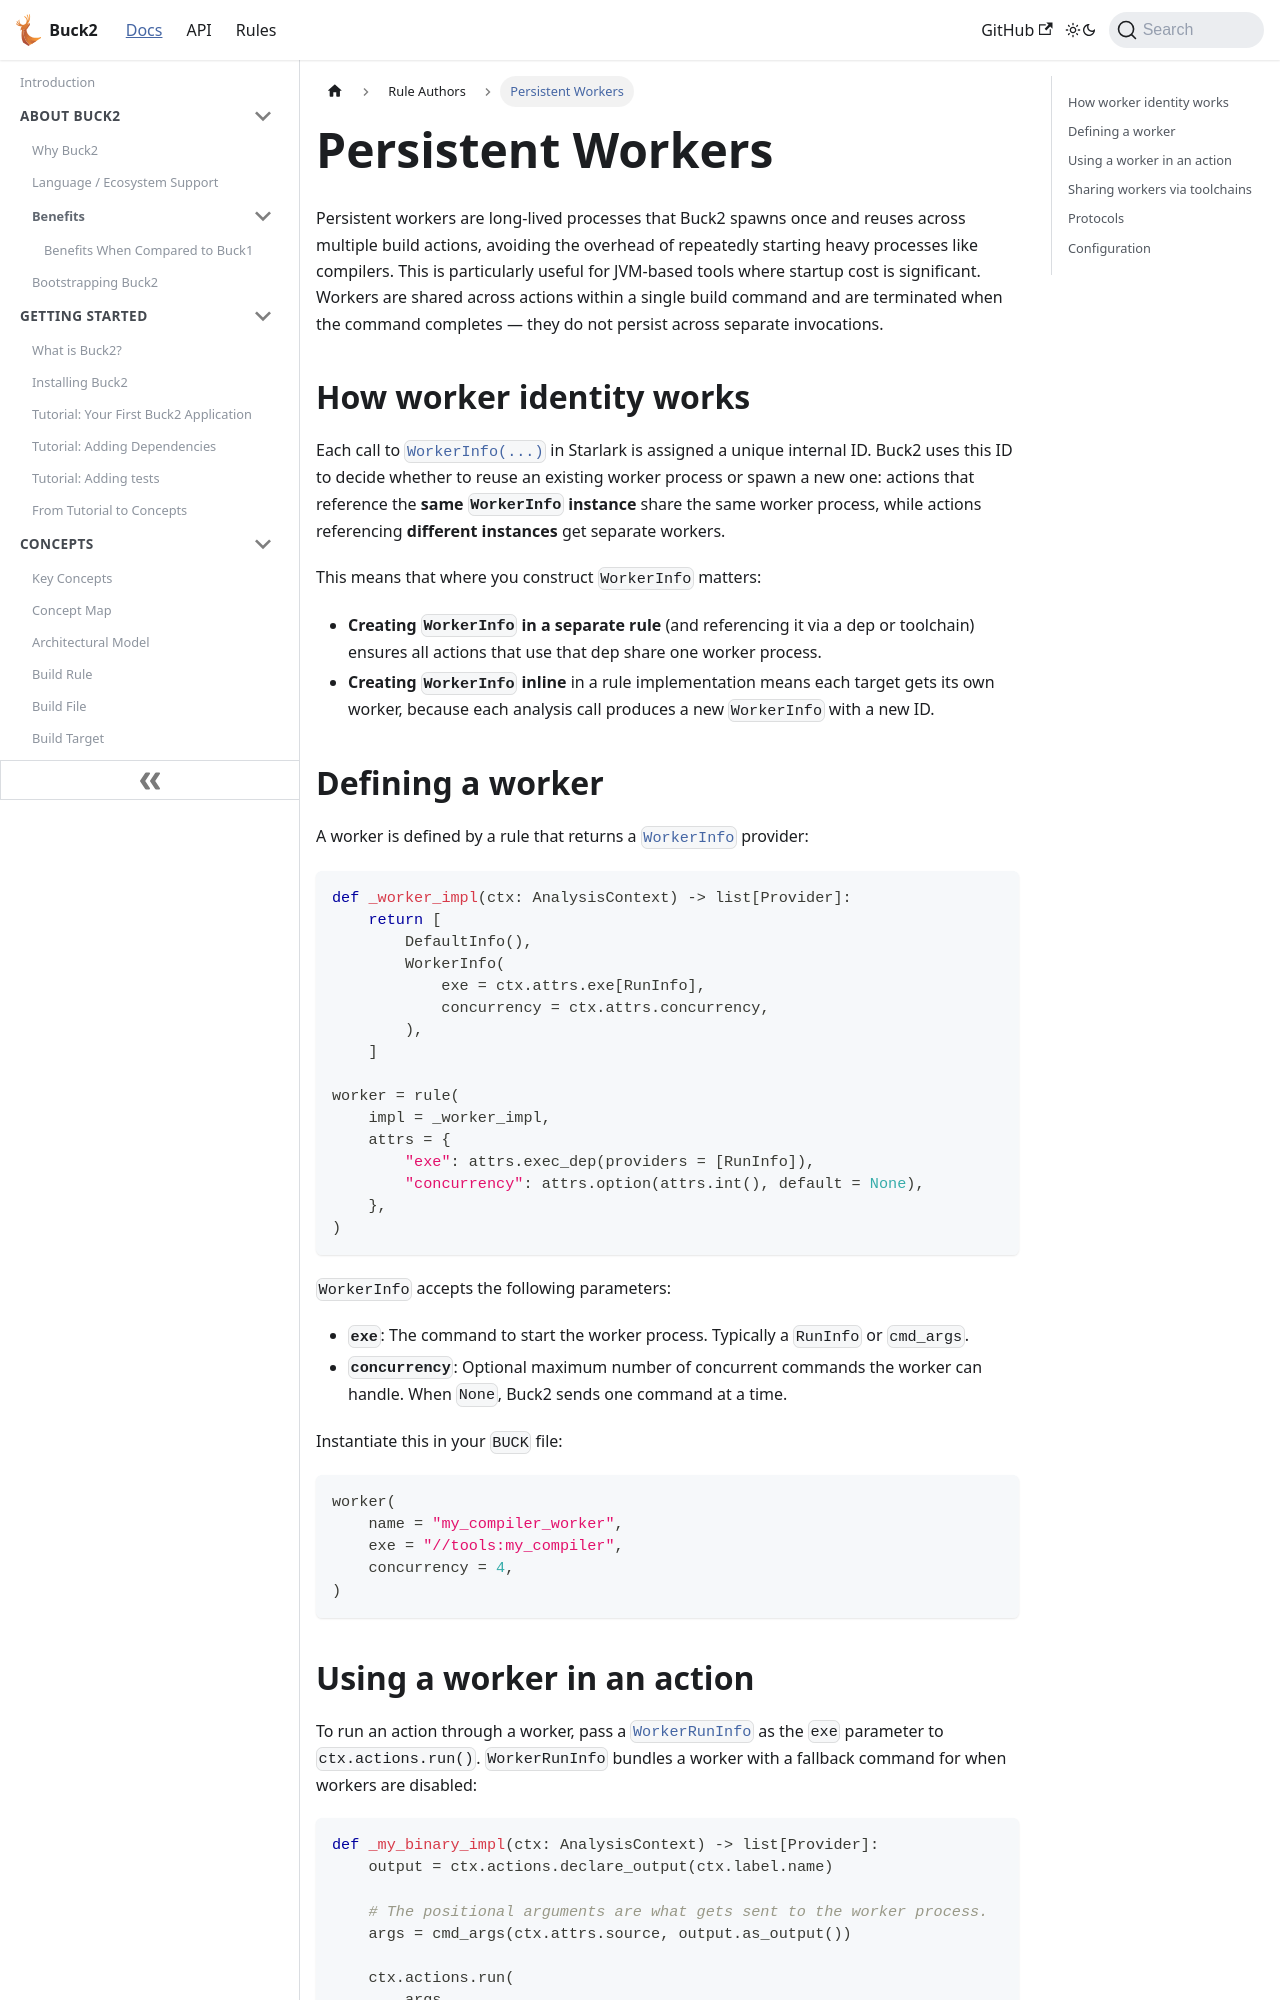

repository: Blindspot22/buck2 · page: docs/rule_authors/persistent_workers/index.html · generator: docusaurus

---
id: persistent_workers
title: Persistent Workers
---

Persistent workers are long-lived processes that Buck2 spawns once and reuses
across multiple build actions, avoiding the overhead of repeatedly starting
heavy processes like compilers. This is particularly useful for JVM-based tools
where startup cost is significant. Workers are shared across actions within a
single build command and are terminated when the command completes — they do not
persist across separate invocations.

## How worker identity works

Each call to [`WorkerInfo(...)`](../../api/build/WorkerInfo) in Starlark is assigned a unique internal ID.
Buck2 uses this ID to decide whether to reuse an existing worker process or
spawn a new one: actions that reference the **same `WorkerInfo` instance** share
the same worker process, while actions referencing **different instances** get
separate workers.

This means that where you construct `WorkerInfo` matters:

- **Creating `WorkerInfo` in a separate rule** (and referencing it via a dep or
  toolchain) ensures all actions that use that dep share one worker process.
- **Creating `WorkerInfo` inline** in a rule implementation means each target
  gets its own worker, because each analysis call produces a new `WorkerInfo`
  with a new ID.

## Defining a worker

A worker is defined by a rule that returns a [`WorkerInfo`](../../api/build/WorkerInfo) provider:

```python
def _worker_impl(ctx: AnalysisContext) -> list[Provider]:
    return [
        DefaultInfo(),
        WorkerInfo(
            exe = ctx.attrs.exe[RunInfo],
            concurrency = ctx.attrs.concurrency,
        ),
    ]

worker = rule(
    impl = _worker_impl,
    attrs = {
        "exe": attrs.exec_dep(providers = [RunInfo]),
        "concurrency": attrs.option(attrs.int(), default = None),
    },
)
```

`WorkerInfo` accepts the following parameters:

- **`exe`**: The command to start the worker process. Typically a `RunInfo` or
  `cmd_args`.
- **`concurrency`**: Optional maximum number of concurrent commands the worker
  can handle. When `None`, Buck2 sends one command at a time.

Instantiate this in your `BUCK` file:

```python
worker(
    name = "my_compiler_worker",
    exe = "//tools:my_compiler",
    concurrency = 4,
)
```
